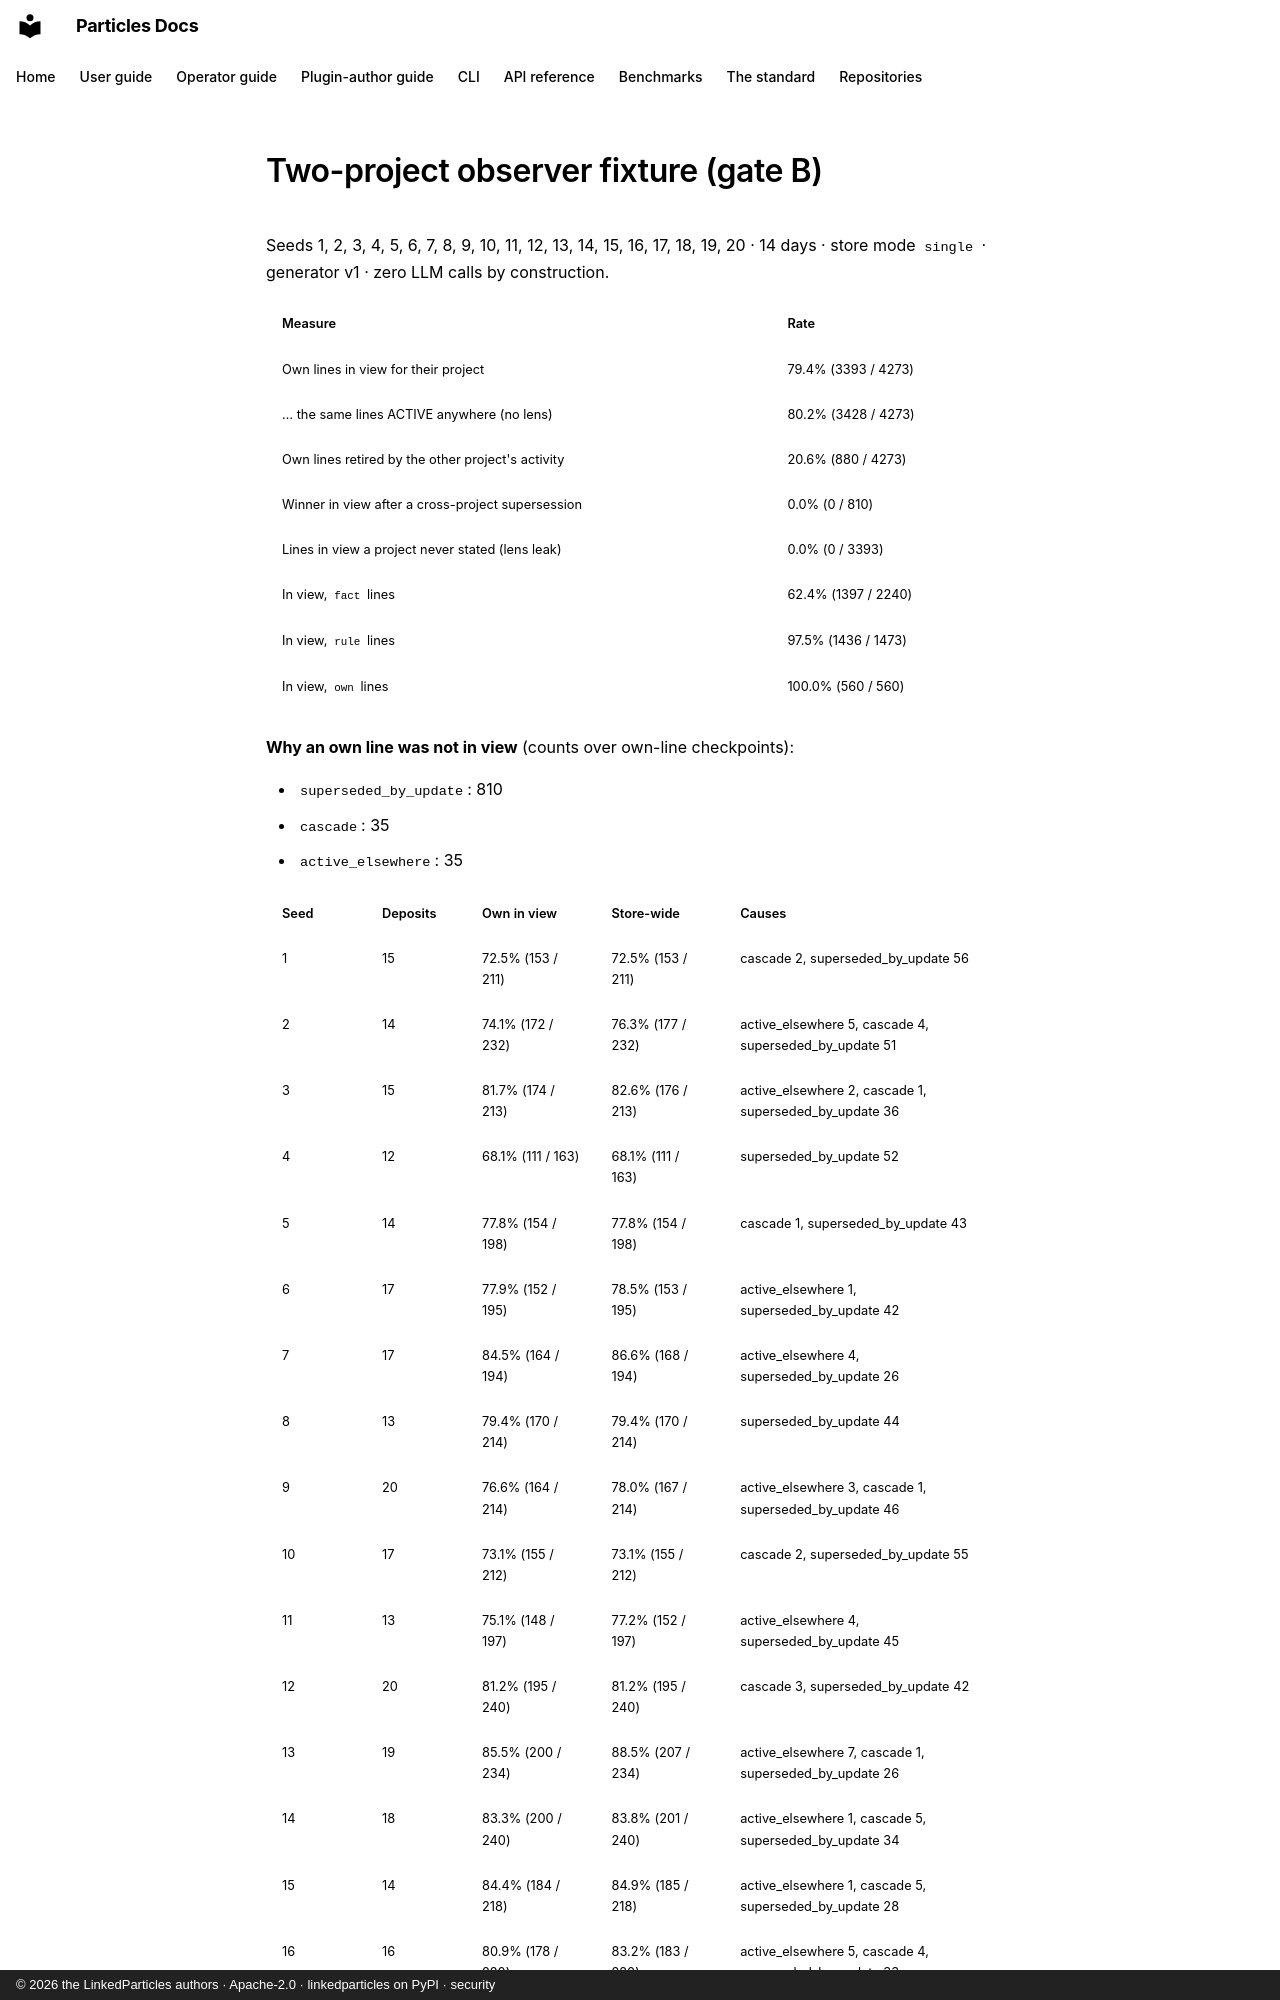

repository: LinkedParticles/particles-engine-py · page: benchmarks/observer-scope-2026-09-21/index.html · generator: mkdocs · copyright: © 2026 the LinkedParticles authors · Apache-2.0 · linkedparticles on PyPI · security

# Two-project observer fixture (gate B)

Seeds 1, 2, 3, 4, 5, 6, 7, 8, 9, 10, 11, 12, 13, 14, 15, 16, 17, 18, 19, 20 · 14 days · store mode `single` · generator v1 · zero LLM calls by construction.

| Measure | Rate |
|---|---|
| Own lines in view for their project | 79.4% (3393 / 4273) |
| … the same lines ACTIVE anywhere (no lens) | 80.2% (3428 / 4273) |
| Own lines retired by the other project's activity | 20.6% (880 / 4273) |
| Winner in view after a cross-project supersession | 0.0% (0 / 810) |
| Lines in view a project never stated (lens leak) | 0.0% (0 / 3393) |
| In view, `fact` lines | 62.4% (1397 / 2240) |
| In view, `rule` lines | 97.5% (1436 / 1473) |
| In view, `own` lines | 100.0% (560 / 560) |

**Why an own line was not in view** (counts over own-line checkpoints):

- `superseded_by_update`: 810
- `cascade`: 35
- `active_elsewhere`: 35
